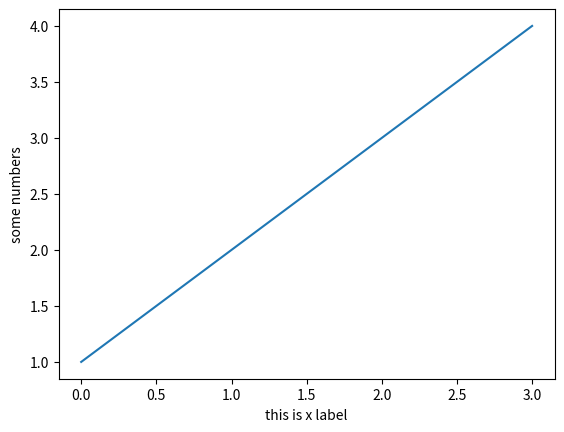

Reproduce this figure in Python.
# 引入 matplotlib 库
import matplotlib.pyplot as plt;

# 输入一个数组
plt.plot([1, 2, 3, 4]);

# 设置 y 轴标签
plt.ylabel('some numbers');

# 设置 x 轴标签
plt.xlabel('this is x label');

# save the plt...
plt.savefig('figure');

# show the plt...
plt.show()

# 注意: 如果先展示图片后存储图片，图片会空的。
